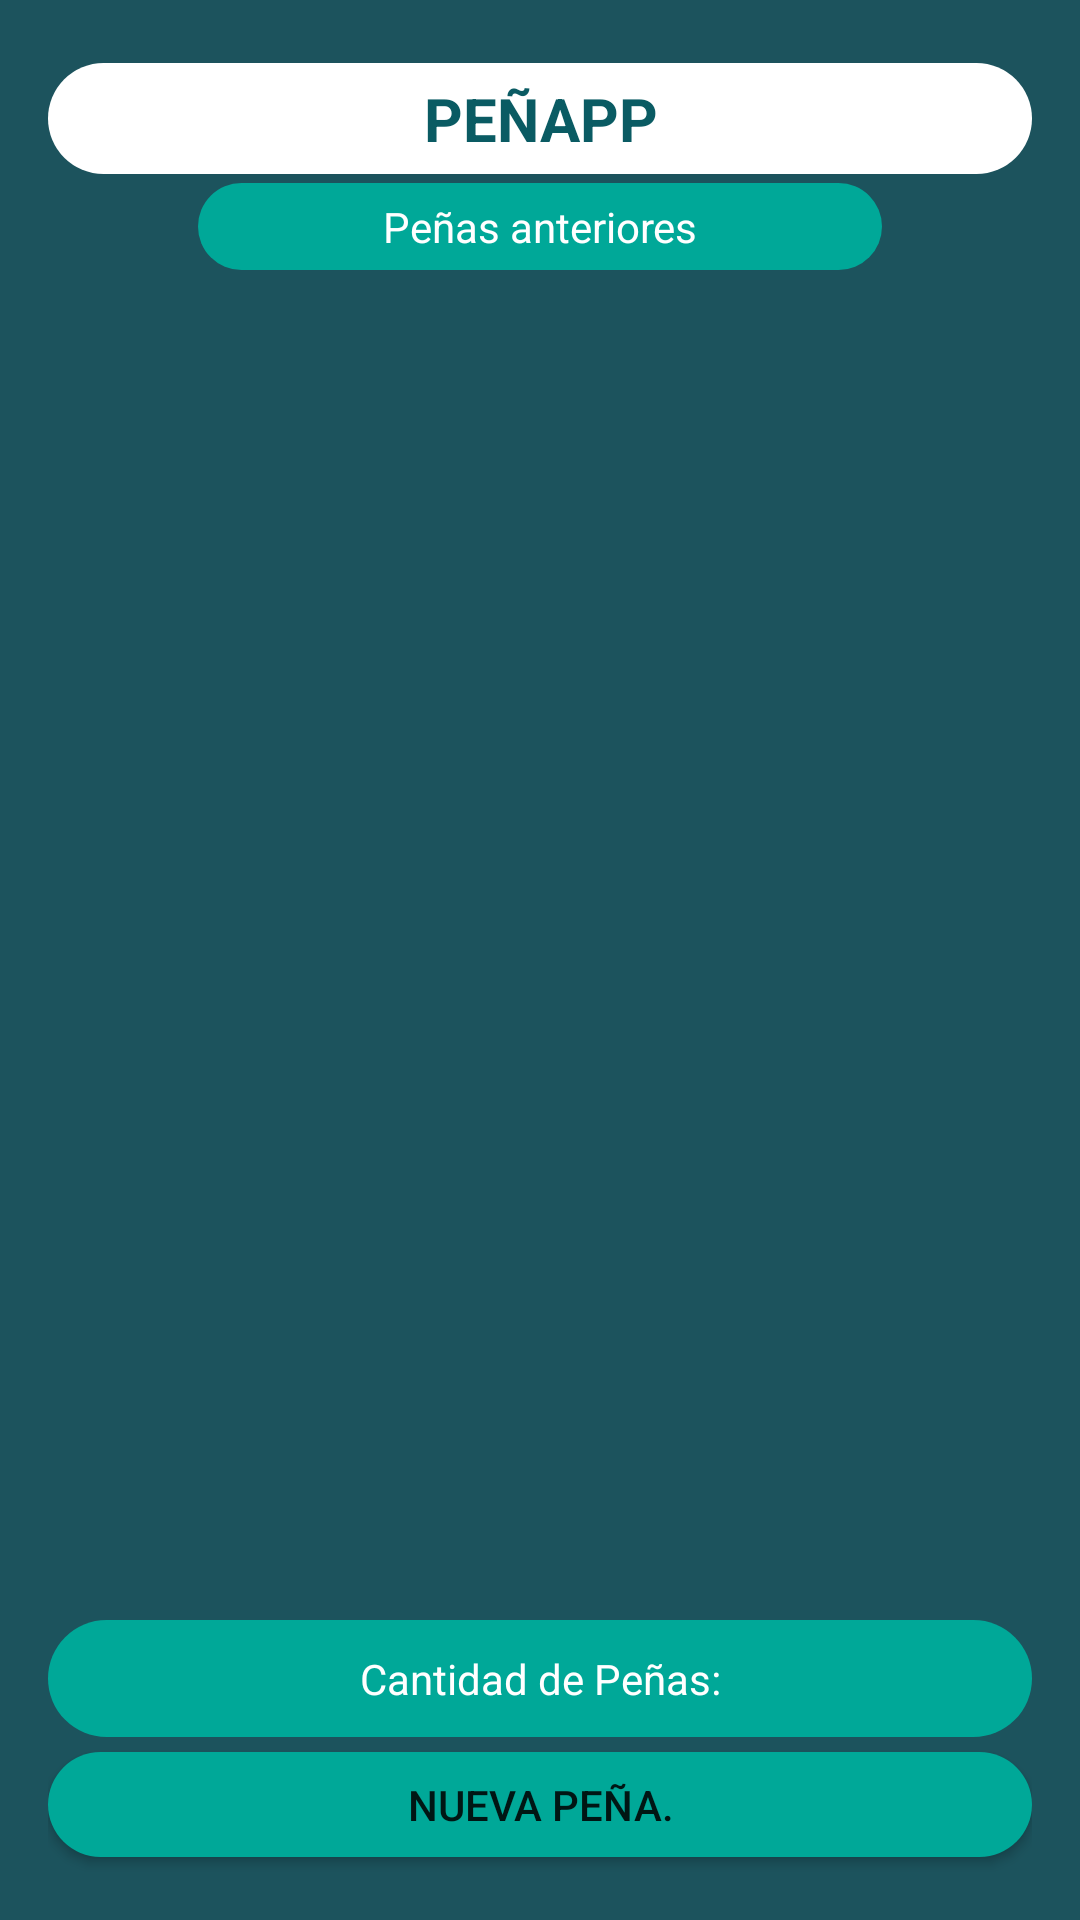

Reconstruct the res/layout file that produces this screen, plus the resources it refers to.
<!-- AndroidManifest.xml: activity theme AppTheme.NoActionBar -->
<!-- res/layout/activity_ver_penias.xml -->
<?xml version="1.0" encoding="utf-8"?>

<RelativeLayout xmlns:android="http://schemas.android.com/apk/res/android"
    xmlns:tools="http://schemas.android.com/tools"
    android:id="@+id/activity_ver_penias"
    android:layout_width="match_parent"
    android:layout_height="match_parent"
    android:paddingBottom="@dimen/activity_vertical_margin"
    android:paddingLeft="@dimen/activity_horizontal_margin"
    android:paddingRight="@dimen/activity_horizontal_margin"
    android:paddingTop="@dimen/activity_vertical_margin"
    tools:context="com.mobile.santige.peniap.VerPeniasActivity"
    android:gravity="fill"
    android:background="@color/backgroundGlobalColor">

    <RelativeLayout
        android:layout_width="match_parent"
        android:layout_height="wrap_content"
        android:id="@+id/ibMenuTop"
        android:layout_alignParentTop="true"
        android:background="@android:color/transparent"
        android:layout_marginBottom="5dp">

        <TextView
            android:id="@+id/textTitulo"
            android:layout_width="match_parent"
            android:layout_height="wrap_content"
            android:layout_alignParentEnd="true"
            android:layout_alignParentStart="true"
            android:layout_marginEnd="0dp"
            android:layout_marginLeft="50dp"
            android:layout_marginRight="50dp"
            android:layout_marginStart="0dp"
            android:layout_marginTop="5dp"
            android:background="@drawable/button_tittle_shape"
            android:padding="5dp"
            android:text="@string/titulo"
            android:textAlignment="center"
            android:textColor="@color/backColor"
            android:textSize="20sp"
            android:textStyle="bold" />

        <TextView
            android:layout_width="match_parent"
            android:layout_height="wrap_content"
            android:id="@+id/m_bCancel"
            android:background="@drawable/button_subtittle_shape"
            android:layout_centerInParent="false"
            android:layout_marginTop="45dp"
            android:textAlignment="center"
            android:layout_alignParentEnd="true"
            android:layout_alignParentStart="true"
            android:text="@string/listadoPenias"
            android:layout_marginEnd="50dp"
            android:layout_marginStart="50dp"
            android:textSize="14sp"
            android:textColor="@android:color/white"
            android:paddingBottom="5dp"
            android:paddingTop="5dp" />

    </RelativeLayout>

    <LinearLayout
        android:orientation="vertical"
        android:layout_width="match_parent"
        android:layout_height="match_parent"
        android:id="@+id/ibMenuMiddle"
        android:background="@android:color/transparent"
        android:layout_above="@+id/ibMenuBot"
        android:layout_below="@+id/ibMenuTop">

        <ScrollView
            android:layout_width="match_parent"
            android:layout_height="match_parent"
            android:id="@+id/ScrollView"
            android:fillViewport="true"
            android:layout_marginBottom="10dp"
            android:layout_marginTop="10dp"
            tools:ignore="UselessParent">

            <LinearLayout
                android:layout_width="match_parent"
                android:layout_height="wrap_content"
                android:orientation="vertical"
                android:id="@+id/scrollPanel" />
        </ScrollView>
    </LinearLayout>

    <LinearLayout
        android:orientation="vertical"
        android:layout_width="match_parent"
        android:layout_height="wrap_content"
        android:id="@+id/ibMenuBot"
        android:layout_alignParentBottom="true">

        <TextView
            android:text="@string/cantidadPeniasText"
            android:layout_width="match_parent"
            android:layout_height="wrap_content"
            android:id="@+id/cTVBot"
            android:gravity="center_horizontal"
            android:background="@drawable/button_subtittle_shape"
            android:padding="10dp"
            android:layout_marginBottom="5dp"
            android:textColor="@android:color/white" />

        <Button
            android:text="@string/nuevaPeñaText"
            android:layout_width="match_parent"
            android:layout_height="wrap_content"
            android:id="@+id/buttonAddPenia"
            android:background="@drawable/button_subtittle_shape"
            android:textSize="14sp"
            android:minHeight="35dp"
            android:layout_marginBottom="5dp" />

    </LinearLayout>

</RelativeLayout>
<!-- resources referenced by this layout -->
<resources>
  <color name="backColor">#0a5b63</color>
  <color name="backgroundGlobalColor">#1c535d</color>
  <dimen name="activity_horizontal_margin">16dp</dimen>
  <dimen name="activity_vertical_margin">16dp</dimen>
  <!-- drawable button_subtittle_shape (drawable) -->
  <?xml version="1.0" encoding="utf-8"?>
  
  <selector xmlns:android="http://schemas.android.com/apk/res/android" >
      <item android:state_pressed="true" >
          <shape android:shape="rectangle"  >
              <solid android:color = "#00a898"/>
              <corners android:radius="40dip" />
          </shape>
      </item>
      <item android:state_focused="true">
          <shape android:shape="rectangle"  >
              <solid android:color = "#00a898"/>
              <corners android:radius="40dip" />
          </shape>
      </item>
      <item >
          <shape android:shape="rectangle"  >
              <solid android:color = "#00a898"/>
              <corners android:radius="40dip" />
          </shape>
      </item>
  </selector>
  <!-- drawable button_tittle_shape (drawable) -->
  <?xml version="1.0" encoding="utf-8"?>
  
  <selector xmlns:android="http://schemas.android.com/apk/res/android" >
      <item android:state_pressed="true" >
          <shape android:shape="rectangle"  >
              <solid android:color = "#fff"/>
              <corners android:radius="40dip" />
          </shape>
      </item>
      <item android:state_focused="true">
          <shape android:shape="rectangle"  >
              <solid android:color = "#fff"/>
              <corners android:radius="40dip" />
          </shape>
      </item>
      <item >
          <shape android:shape="rectangle"  >
              <solid android:color = "#fff"/>
              <corners android:radius="40dip" />
          </shape>
      </item>
  </selector>
  <string name="cantidadPeniasText">Cantidad de Peñas:</string>
  <string name="listadoPenias">Peñas anteriores</string>
  <string name="titulo">PEÑAPP</string>
  <style name="AppTheme.NoActionBar">
          <item name="windowActionBar">false</item>
          <item name="windowNoTitle">true</item>
      </style>
</resources>
